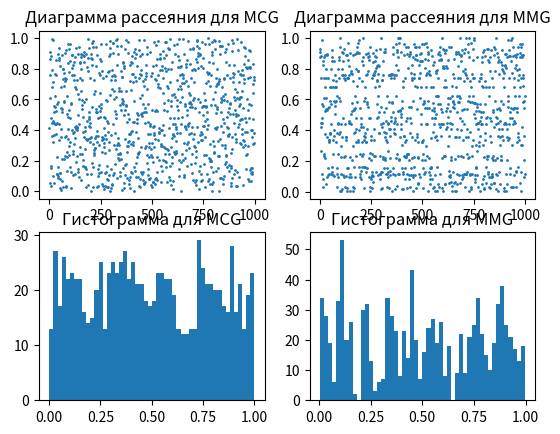

This chart was generated by the following Python code:
import random
import  matplotlib.pyplot as plt
import scipy.stats as stats
import math

# Мультипликативный конгруэнтный метод
def MCG(a, x, M, length):
    result = []
    for _ in range(length):
        rd = (a * x) % M
        x = rd
        result.append(x / M)
    return result
# Линейный конгруэнтный метод
def LCG(a, x, c, M, length):
    result = []
    for _ in range(length):
        rd = (a * x + c) % M
        x = rd
        result.append(x / M)
    return result

# Метод Макларена-Марсальи   
def MMG(b_array,c_array,k):
    x = random.choice(b_array)
    y = random.choice(c_array)
    j = math.trunc( y * k )
    if j < 1:
        j = 1
    v = b_array[:k]
    Result = v[j]
    v[j] = x
    return Result

a = 29791  
x0 = 29791
c = 0
m = 2**31
k = 128
n = 1000

mcg_sample = MCG(a,x0,m,n)
lcg_sample = LCG(a,x0,c,m,n)
mmg_sample = []
for i in range(n):
    mmg_sample.append(MMG(mcg_sample,lcg_sample,k))


# Проверка равномерности МКМ
mcm_stat, mcm_p = stats.kstest(mcg_sample, stats.uniform.cdf)
print('Статистика К-С для МКМ:', mcm_stat)
print('p-значение К-С для МКМ:', mcm_p)

mcm_chi2, mcm_p = stats.chisquare(mcg_sample)
print('Статистика хи-квадрат для МКМ:', mcm_chi2)
print('p-значение хи-квадрат для МКМ:', mcm_p)

# # Проверка равномерности ММ
mm_stat, mm_p = stats.kstest(mmg_sample,'uniform', N=n)
print('Статистика К-С для ММ:', mm_stat) 
print('p-значение К-С для ММ:', mm_p)

mm_chi2, mm_p = stats.chisquare(mmg_sample)
print('Статистика хи-квадрат для ММ:', mm_chi2)
print('p-значение хи-квадрат для ММ:', mm_p)

# Диаграмма рассеяния
plt.subplot (2, 2, 1)
plt.scatter(range(n), mcg_sample, s=1)
plt.title('Диаграмма рассеяния для MCG')

plt.subplot (2, 2, 2)
plt.scatter(range(n), mmg_sample, s=1)
plt.title('Диаграмма рассеяния для MMG')

# Гистограммы
plt.subplot (2, 2, 3)
plt.hist(mcg_sample, bins=50)
plt.title('Гистограмма для MCG')

plt.subplot (2, 2, 4)
plt.hist(mmg_sample, bins=50) 
plt.title('Гистограмма для MMG')
plt.show()